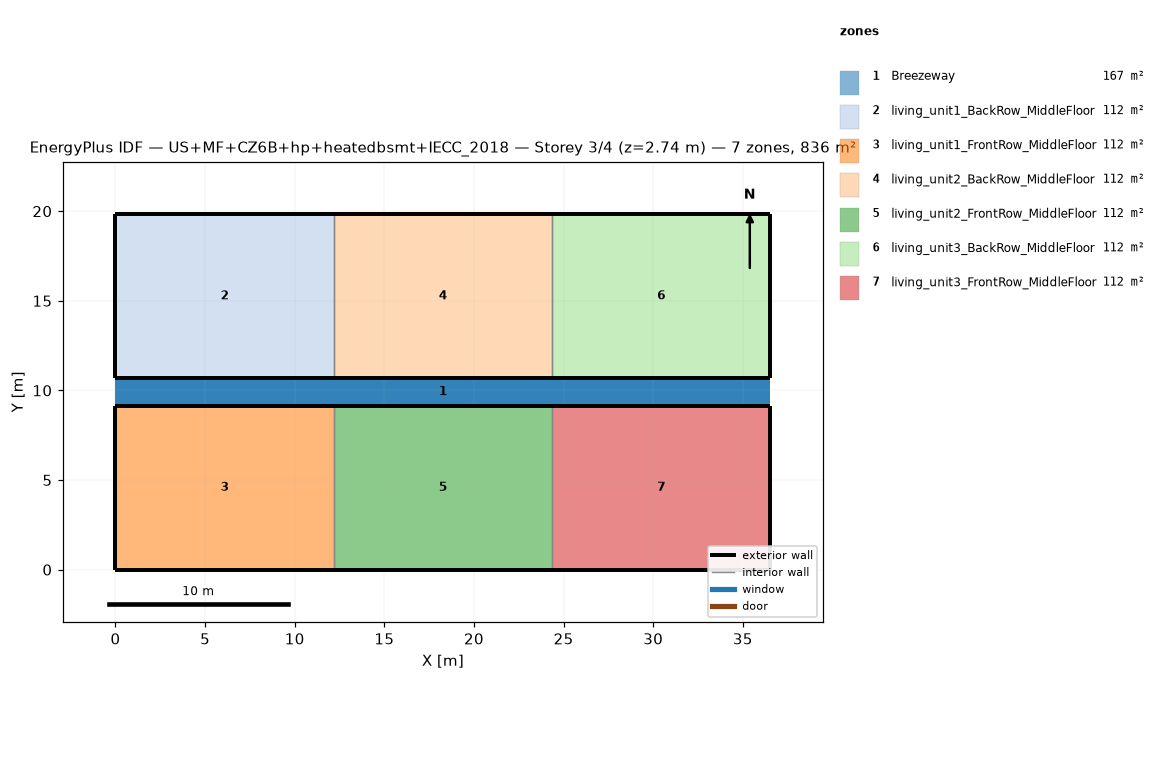
=== STOREY PLAN SPEC (per zone: floor XY polygon, exterior-wall plan segments, windows/doors) ===
zone 1: Breezeway  (167.0 m²)
  floor: (36.54, 9.16) (0.00, 9.16) (0.00, 10.68) (36.54, 10.68)
  floor: (36.54, 9.16) (0.00, 9.16) (0.00, 10.68) (36.54, 10.68)
  floor: (36.54, 9.16) (0.00, 9.16) (0.00, 10.68) (36.54, 10.68)
zone 2: living_unit1_BackRow_MiddleFloor  (111.5 m²)
  floor: (12.18, 10.68) (0.00, 10.68) (0.00, 19.84) (12.18, 19.84)
  exterior wall: (0.00, 10.68) – (12.18, 10.68)  [12.2 m]
  exterior wall: (12.18, 19.84) – (0.00, 19.84)  [12.2 m]
  exterior wall: (0.00, 19.84) – (0.00, 10.68)  [9.2 m]
  interior walls: 1
zone 3: living_unit1_FrontRow_MiddleFloor  (111.5 m²)
  floor: (12.18, 0.00) (0.00, 0.00) (0.00, 9.16) (12.18, 9.16)
  exterior wall: (0.00, 0.00) – (12.18, 0.00)  [12.2 m]
  exterior wall: (12.18, 9.16) – (0.00, 9.16)  [12.2 m]
  exterior wall: (0.00, 9.16) – (0.00, 0.00)  [9.2 m]
  interior walls: 1
zone 4: living_unit2_BackRow_MiddleFloor  (111.5 m²)
  floor: (24.36, 10.68) (12.18, 10.68) (12.18, 19.84) (24.36, 19.84)
  exterior wall: (12.18, 10.68) – (24.36, 10.68)  [12.2 m]
  exterior wall: (24.36, 19.84) – (12.18, 19.84)  [12.2 m]
  interior walls: 2
zone 5: living_unit2_FrontRow_MiddleFloor  (111.5 m²)
  floor: (24.36, 0.00) (12.18, 0.00) (12.18, 9.16) (24.36, 9.16)
  exterior wall: (12.18, 0.00) – (24.36, 0.00)  [12.2 m]
  exterior wall: (24.36, 9.16) – (12.18, 9.16)  [12.2 m]
  interior walls: 2
zone 6: living_unit3_BackRow_MiddleFloor  (111.5 m²)
  floor: (36.54, 10.68) (24.36, 10.68) (24.36, 19.84) (36.54, 19.84)
  exterior wall: (24.36, 10.68) – (36.54, 10.68)  [12.2 m]
  exterior wall: (36.54, 10.68) – (36.54, 19.84)  [9.2 m]
  exterior wall: (36.54, 19.84) – (24.36, 19.84)  [12.2 m]
  interior walls: 1
zone 7: living_unit3_FrontRow_MiddleFloor  (111.5 m²)
  floor: (36.54, 0.00) (24.36, 0.00) (24.36, 9.16) (36.54, 9.16)
  exterior wall: (24.36, 0.00) – (36.54, 0.00)  [12.2 m]
  exterior wall: (36.54, 0.00) – (36.54, 9.16)  [9.2 m]
  exterior wall: (36.54, 9.16) – (24.36, 9.16)  [12.2 m]
  interior walls: 1

=== DERIVED (storey summary) ===
Building: US+MF+CZ6B+hp+heatedbsmt+IECC_2018
Storey: 3 of 4  (floor level z = 2.74 m)
Storey gross floor area: 836.2 m²
Zones on this storey: 7
  - Breezeway: floor 167.0 m²
  - living_unit1_BackRow_MiddleFloor: floor 111.5 m²; exterior wall 33.5 m (86.9 m²); WWR 0.0%
  - living_unit1_FrontRow_MiddleFloor: floor 111.5 m²; exterior wall 33.5 m (86.9 m²); WWR 0.0%
  - living_unit2_BackRow_MiddleFloor: floor 111.5 m²; exterior wall 24.4 m (63.1 m²); WWR 0.0%
  - living_unit2_FrontRow_MiddleFloor: floor 111.5 m²; exterior wall 24.4 m (63.1 m²); WWR 0.0%
  - living_unit3_BackRow_MiddleFloor: floor 111.5 m²; exterior wall 33.5 m (86.9 m²); WWR 0.0%
  - living_unit3_FrontRow_MiddleFloor: floor 111.5 m²; exterior wall 33.5 m (86.9 m²); WWR 0.0%
Zone adjacency (shared interzone walls):
  - living_unit1_BackRow_MiddleFloor ↔ living_unit2_BackRow_MiddleFloor
  - living_unit1_FrontRow_MiddleFloor ↔ living_unit2_FrontRow_MiddleFloor
  - living_unit2_BackRow_MiddleFloor ↔ living_unit3_BackRow_MiddleFloor
  - living_unit2_FrontRow_MiddleFloor ↔ living_unit3_FrontRow_MiddleFloor